Labelled photos from "data", an image-classification folder in HelloMizanur/lemon_classification. The possible labels are: affected, effected, fresh.

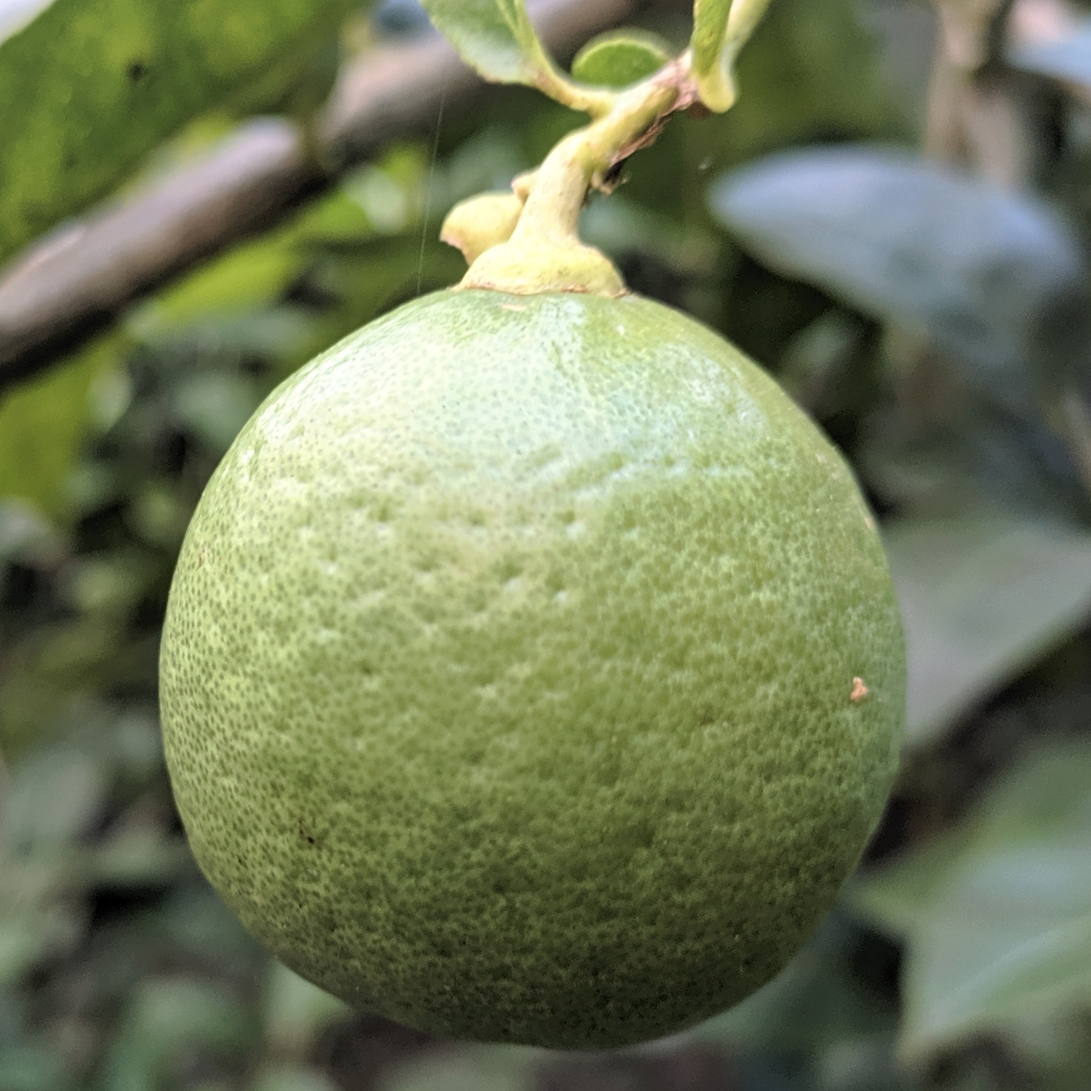
Label: fresh

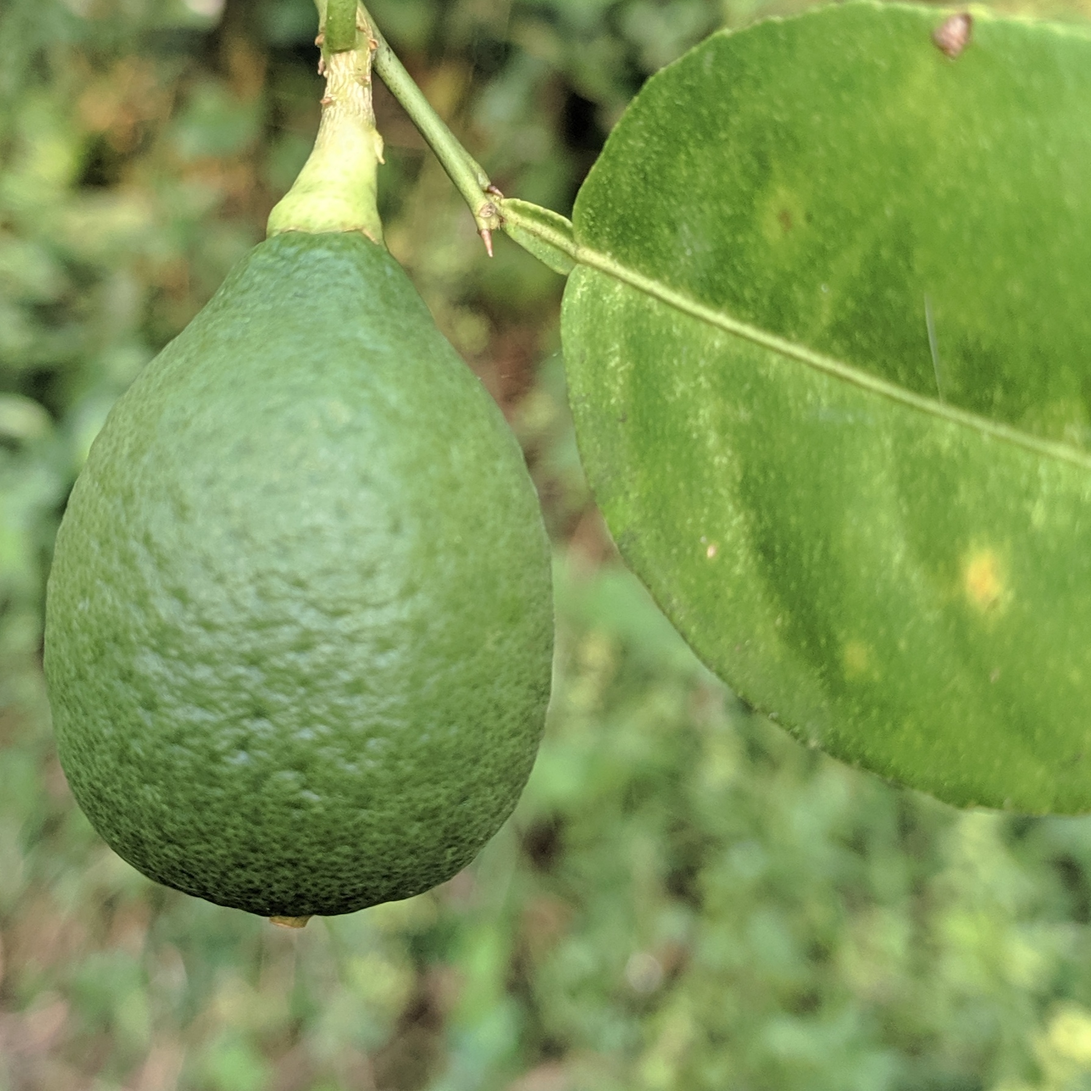
Label: fresh

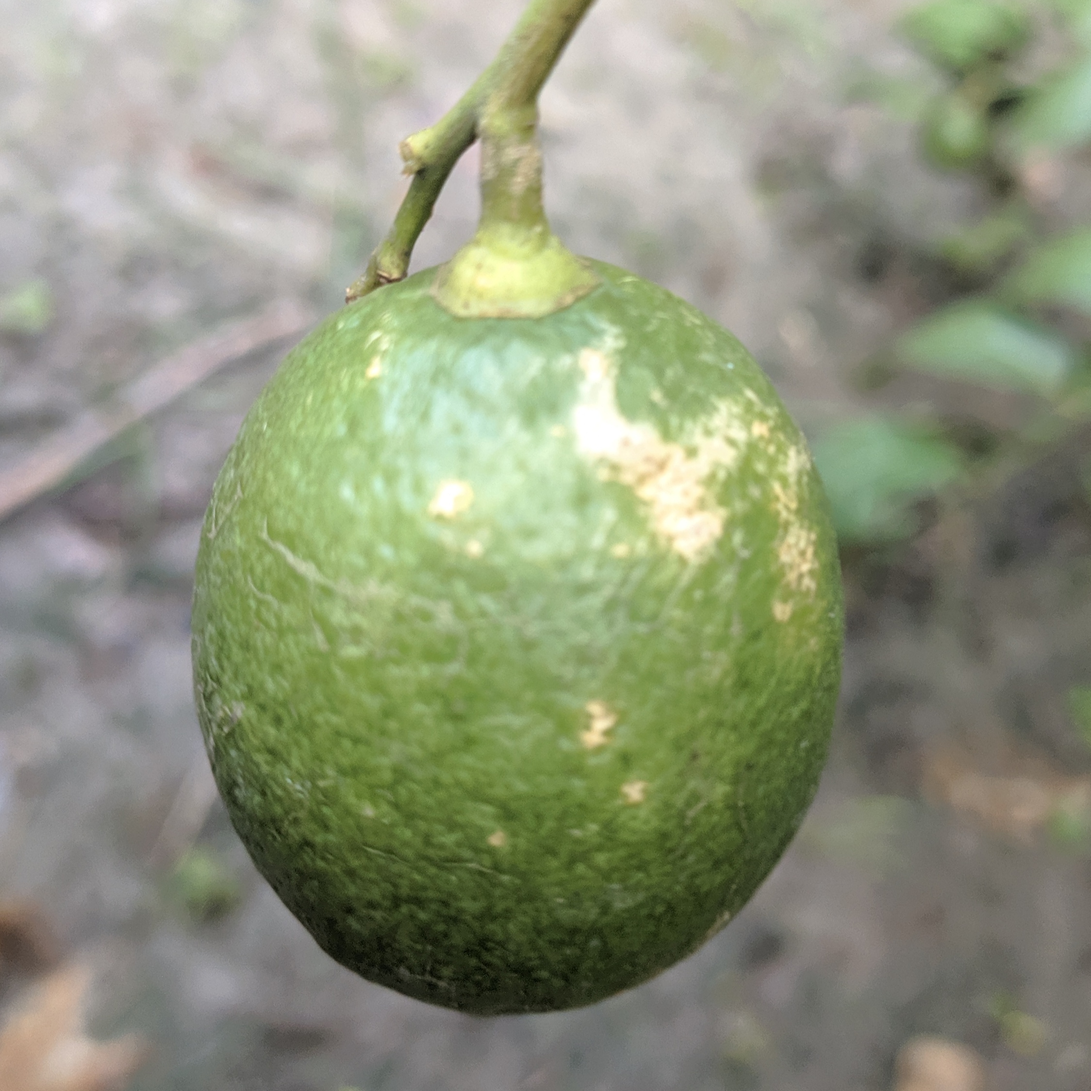
Label: effected

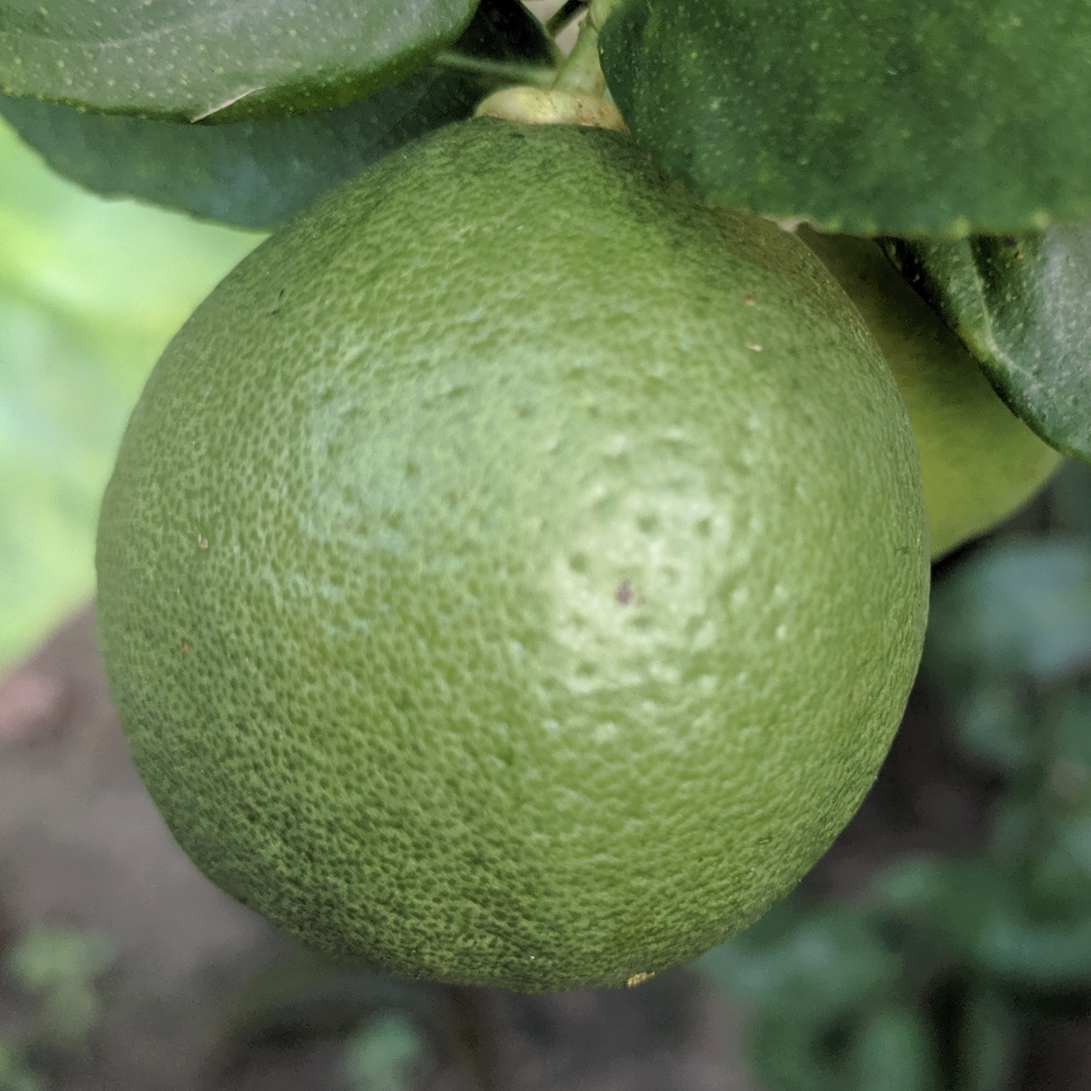
Label: fresh

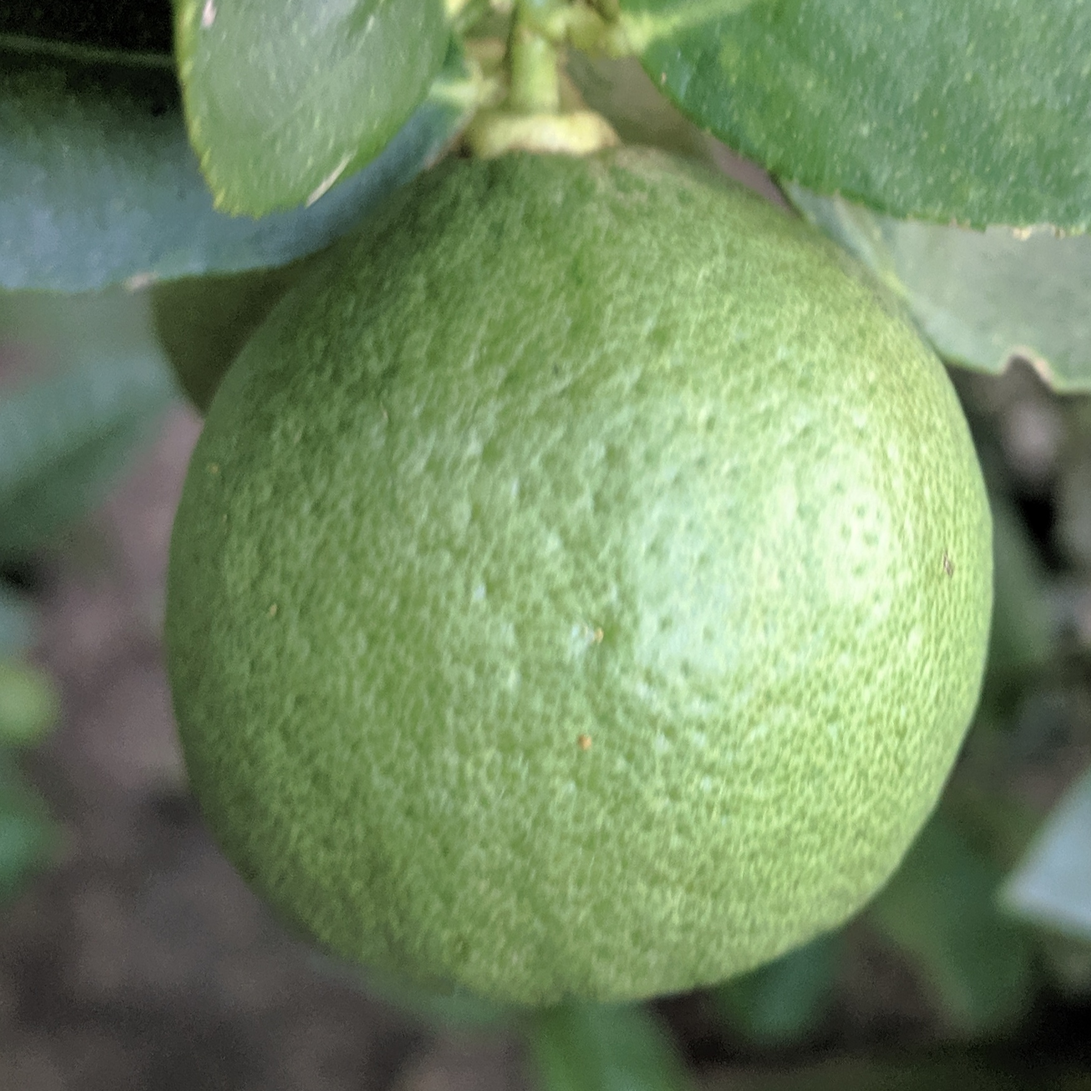
Label: fresh

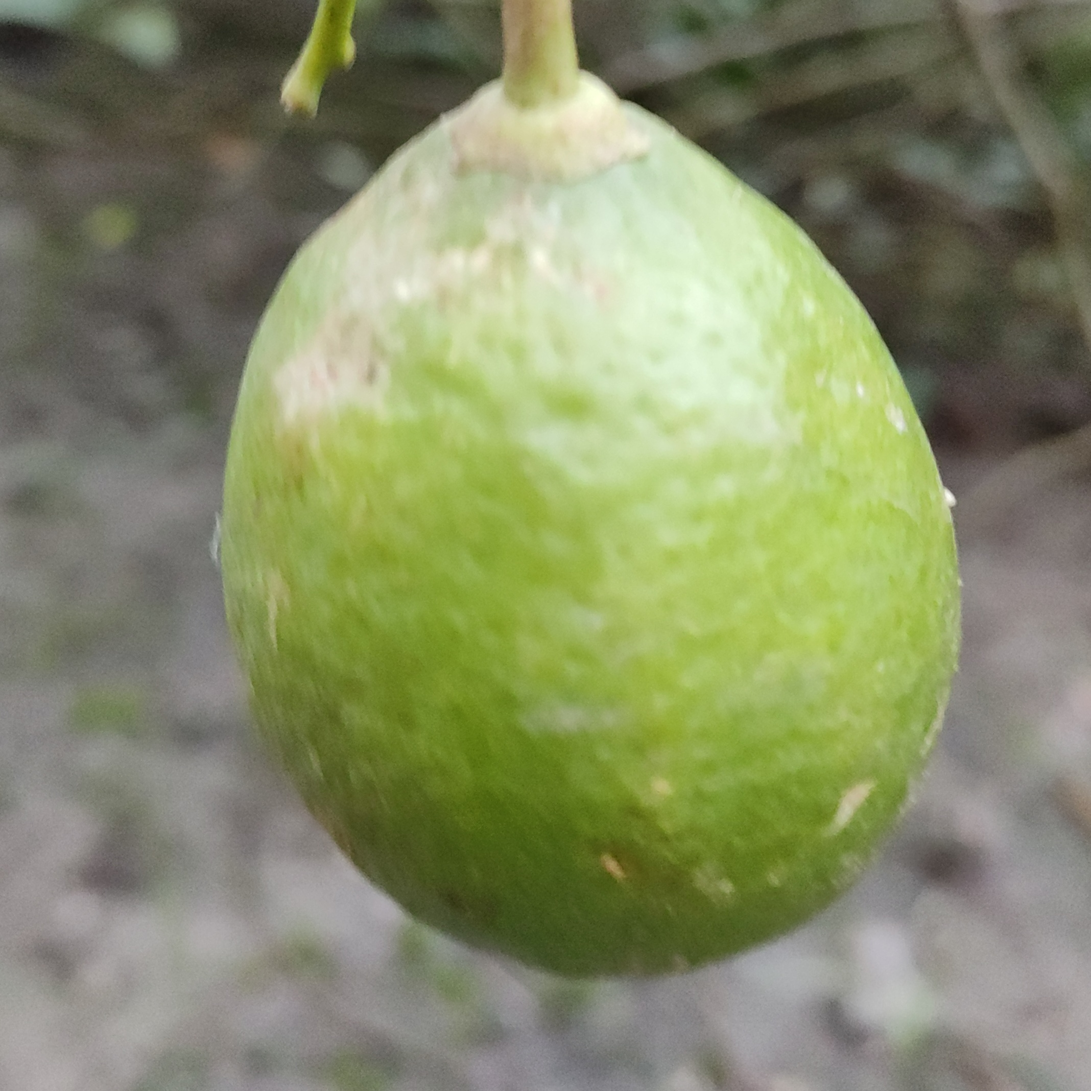
Label: fresh
